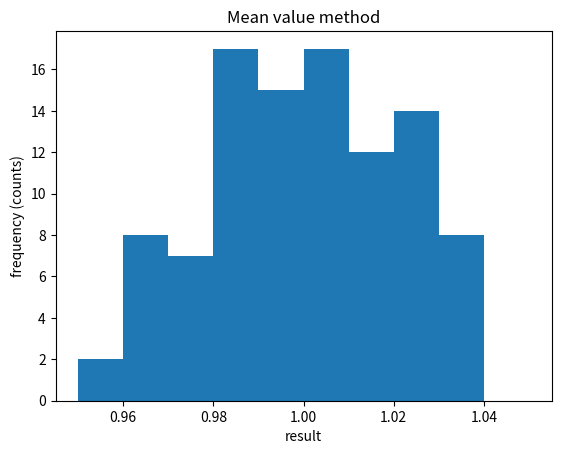

Here is the Python script that generated this plot: (Note: this script raises an exception after producing the figure.)
#!/usr/bin/env python3
# -*- coding: utf-8 -*-
"""
Created on Wed Nov 21 22:02:51 2018

[redacted]

Program which computes the integral of the specified integrand function using 
the Monte Carlo mean value and importance sampling methods. For each method the
integral is computed n=100 times and the computed values are plotted in a
histogram.
"""

#import modules
import numpy as np
import matplotlib.pyplot as plt

#define integrand function
def f(x):
    return np.exp(-2*abs(x-5))

#define weighting function
def w(x):
    return np.exp(-((x-5)**2)/2)/np.sqrt(2*np.pi)

#define parameters
N = 10000 #number of sample points
n = 100 #number of times to repeat the computation

#specify bounds of integration
a = 0
b = 10

#create empty arrays to store values of sums
s_mv = np.empty(n)
s_is = np.empty(n)

#iterate over the number of computations
for i in range(n):
    #create uniform array of x points to sample at for mean value method
    x_mv = np.random.rand(N)*(b-a) + a
    
    #calculate sum for mean value method
    s_mv[i] = np.sum(f(x_mv))
    
    #create non-uniform array of x points to sample at for importance sampling
    x_is = np.random.normal(5,1,N)
    
    #compute sum for importance sampling method
    s_is[i] = np.sum(f(x_is)/w(x_is))
    
#compute integrals from the sums
I_mv = (b-a)*s_mv/N
I_is = s_is/N

#create histograms
plt.figure(0)
plt.hist(I_mv, 10, range=[0.95, 1.05])
plt.title('Mean value method')
plt.xlabel('result')
plt.ylabel('frequency (counts)')
plt.savefig('../images/q3_b_mv.png')

plt.figure(1)
plt.hist(I_is, 10, range=[0.95, 1.05])
plt.title('Importance sampling method')
plt.xlabel('result')
plt.ylabel('frequency (counts)')
plt.savefig('../images/q3_b_is.png')


